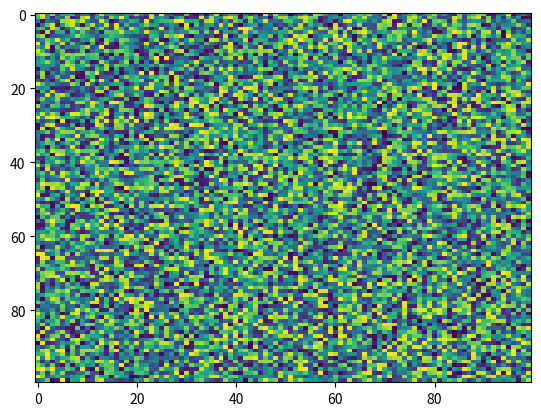

The matplotlib source for this figure:
import matplotlib.pyplot as plt
import numpy as np
X = np.random.rand(100, 100)
plt.imshow(X, filterrad=4.0, aspect='auto', cmap='viridis', data=None, url=None, norm=None, filternorm=True, resample=None, interpolation_stage=None)
